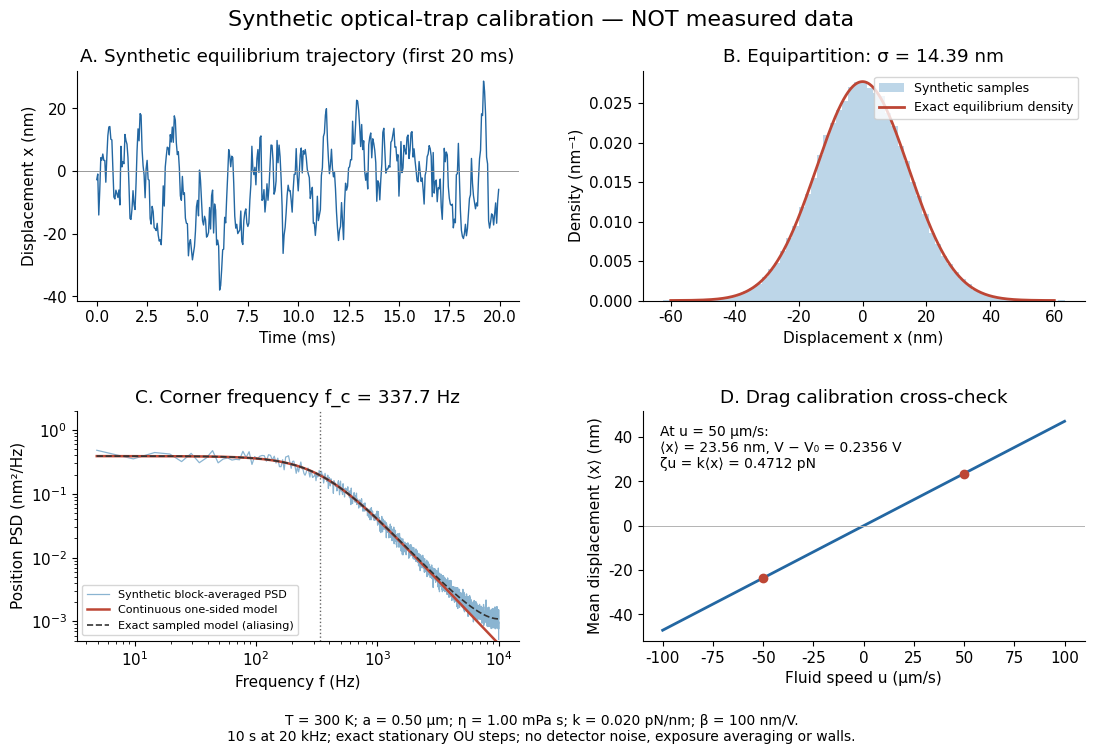

Source code (Python): (Note: this script raises an exception after producing the figure.)
"""Synthetic harmonic-trap model, never measured data.

Python 3.14 / numpy 2.3.5 / matplotlib 3.10.7. Run in _media.
Stationary exact Ornstein-Uhlenbeck transitions; rectangular, demeaned,
nonoverlapping block periodograms in displacement squared per hertz.
"""
from pathlib import Path

import matplotlib.pyplot as plt
import numpy as np


def model():
    k_b, temperature, stiffness = 1.380649e-23, 300.0, 2.0e-5
    radius, viscosity, beta = 0.5e-6, 1.0e-3, 100.0e-9
    drag = 6 * np.pi * viscosity * radius
    tau = drag / stiffness
    sigma2 = k_b * temperature / stiffness
    dt, count = 1 / 20000, 200000
    rho = np.exp(-dt / tau)
    rng = np.random.default_rng(3817)
    x = np.empty(count)
    x[0] = np.sqrt(sigma2) * rng.normal()
    innovations = np.sqrt(sigma2 * (-np.expm1(-2 * dt / tau))) * rng.normal(size=count - 1)
    for j in range(1, count):
        x[j] = rho * x[j - 1] + innovations[j - 1]
    block_length = 4096
    blocks = x[:count // block_length * block_length].reshape(-1, block_length)
    blocks = blocks - blocks.mean(axis=1, keepdims=True)
    transformed = np.fft.rfft(blocks, axis=1)
    psd = dt / block_length * np.abs(transformed) ** 2
    psd[:, 1:-1] *= 2
    frequency = np.fft.rfftfreq(block_length, dt)
    # This is the exact Parseval check for the declared normalization, including endpoints.
    np.testing.assert_allclose(psd.sum(axis=1) * (frequency[1] - frequency[0]), np.mean(blocks ** 2, axis=1), rtol=1e-12)
    return locals()


def main():
    m = model()
    x, dt, sigma2, tau, drag, stiffness = [m[k] for k in ("x", "dt", "sigma2", "tau", "drag", "stiffness")]
    kbt, beta = m["k_b"] * m["temperature"], m["beta"]
    plt.rcParams.update({"font.size": 11, "font.family": "DejaVu Sans"})
    fig, axes = plt.subplots(2, 2, figsize=(11.2, 7.6), facecolor="white")
    blue, red = "#2367a2", "#bd4635"
    time = np.arange(len(x)) * dt
    axes[0, 0].plot(time[:400] * 1000, x[:400] * 1e9, color=blue, lw=1)
    axes[0, 0].set(xlabel="Time (ms)", ylabel="Displacement x (nm)", title="A. Synthetic equilibrium trajectory (first 20 ms)")
    axes[0, 0].axhline(0, color="0.6", lw=0.7)
    axes[0, 1].hist(x * 1e9, bins=65, density=True, color="#bdd6e8", label="Synthetic samples")
    grid = np.linspace(-60, 60, 500)
    density = np.exp(-(grid * 1e-9) ** 2 / (2 * sigma2)) / np.sqrt(2 * np.pi * sigma2) * 1e-9
    axes[0, 1].plot(grid, density, color=red, lw=2, label="Exact equilibrium density")
    axes[0, 1].set(xlabel="Displacement x (nm)", ylabel="Density (nm⁻¹)", title=f"B. Equipartition: σ = {np.sqrt(sigma2)*1e9:.2f} nm")
    axes[0, 1].legend(fontsize=9)
    f = m["frequency"][1:]
    continuous = 4 * kbt * drag / (stiffness ** 2 + (2 * np.pi * f * drag) ** 2)
    sampled = 2 * sigma2 * dt * (1 - m["rho"] ** 2) / ((1 - m["rho"]) ** 2 + 4 * m["rho"] * np.sin(np.pi * f * dt) ** 2)
    axes[1, 0].loglog(f, m["psd"].mean(axis=0)[1:] * 1e18, color="#8ab4d1", lw=0.9, label="Synthetic block-averaged PSD")
    axes[1, 0].loglog(f, continuous * 1e18, color=red, lw=1.8, label="Continuous one-sided model")
    axes[1, 0].loglog(f, sampled * 1e18, color="0.2", ls="--", lw=1.2, label="Exact sampled model (aliasing)")
    fc = 1 / (2 * np.pi * tau)
    axes[1, 0].axvline(fc, color="0.4", ls=":", lw=1)
    axes[1, 0].set(xlabel="Frequency f (Hz)", ylabel="Position PSD (nm²/Hz)", title=f"C. Corner frequency f_c = {fc:.1f} Hz", ylim=(5e-4, 2))
    axes[1, 0].legend(fontsize=8)
    speed = np.linspace(-100, 100, 101)
    displacement = drag * speed * 1e-6 / stiffness * 1e9
    axes[1, 1].plot(speed, displacement, color=blue, lw=2, label="Exact steady-drag model")
    axes[1, 1].plot([-50, 50], drag * np.array([-50, 50]) * 1e-6 / stiffness * 1e9, "o", color=red)
    axes[1, 1].axhline(0, color="0.7", lw=0.7)
    axes[1, 1].set(xlabel="Fluid speed u (µm/s)", ylabel="Mean displacement ⟨x⟩ (nm)", title="D. Drag calibration cross-check")
    axes[1, 1].text(0.04, 0.94, "At u = 50 µm/s:\n⟨x⟩ = 23.56 nm, V − V₀ = 0.2356 V\nζu = k⟨x⟩ = 0.4712 pN", transform=axes[1, 1].transAxes, va="top", fontsize=10)
    for ax in axes.flat:
        ax.spines[["right", "top"]].set_visible(False)
    fig.suptitle("Synthetic optical-trap calibration — NOT measured data", fontsize=16, y=0.98)
    fig.text(0.5, 0.018, "T = 300 K; a = 0.50 µm; η = 1.00 mPa s; k = 0.020 pN/nm; β = 100 nm/V.\n10 s at 20 kHz; exact stationary OU steps; no detector noise, exposure averaging or walls.", ha="center", fontsize=10)
    fig.subplots_adjust(left=0.085, right=0.985, top=0.9, bottom=0.15, hspace=0.48, wspace=0.28)
    fig.savefig(Path(__file__).stem + ".png", dpi=110, facecolor="white")
    plt.close(fig)


if __name__ == "__main__":
    main()
